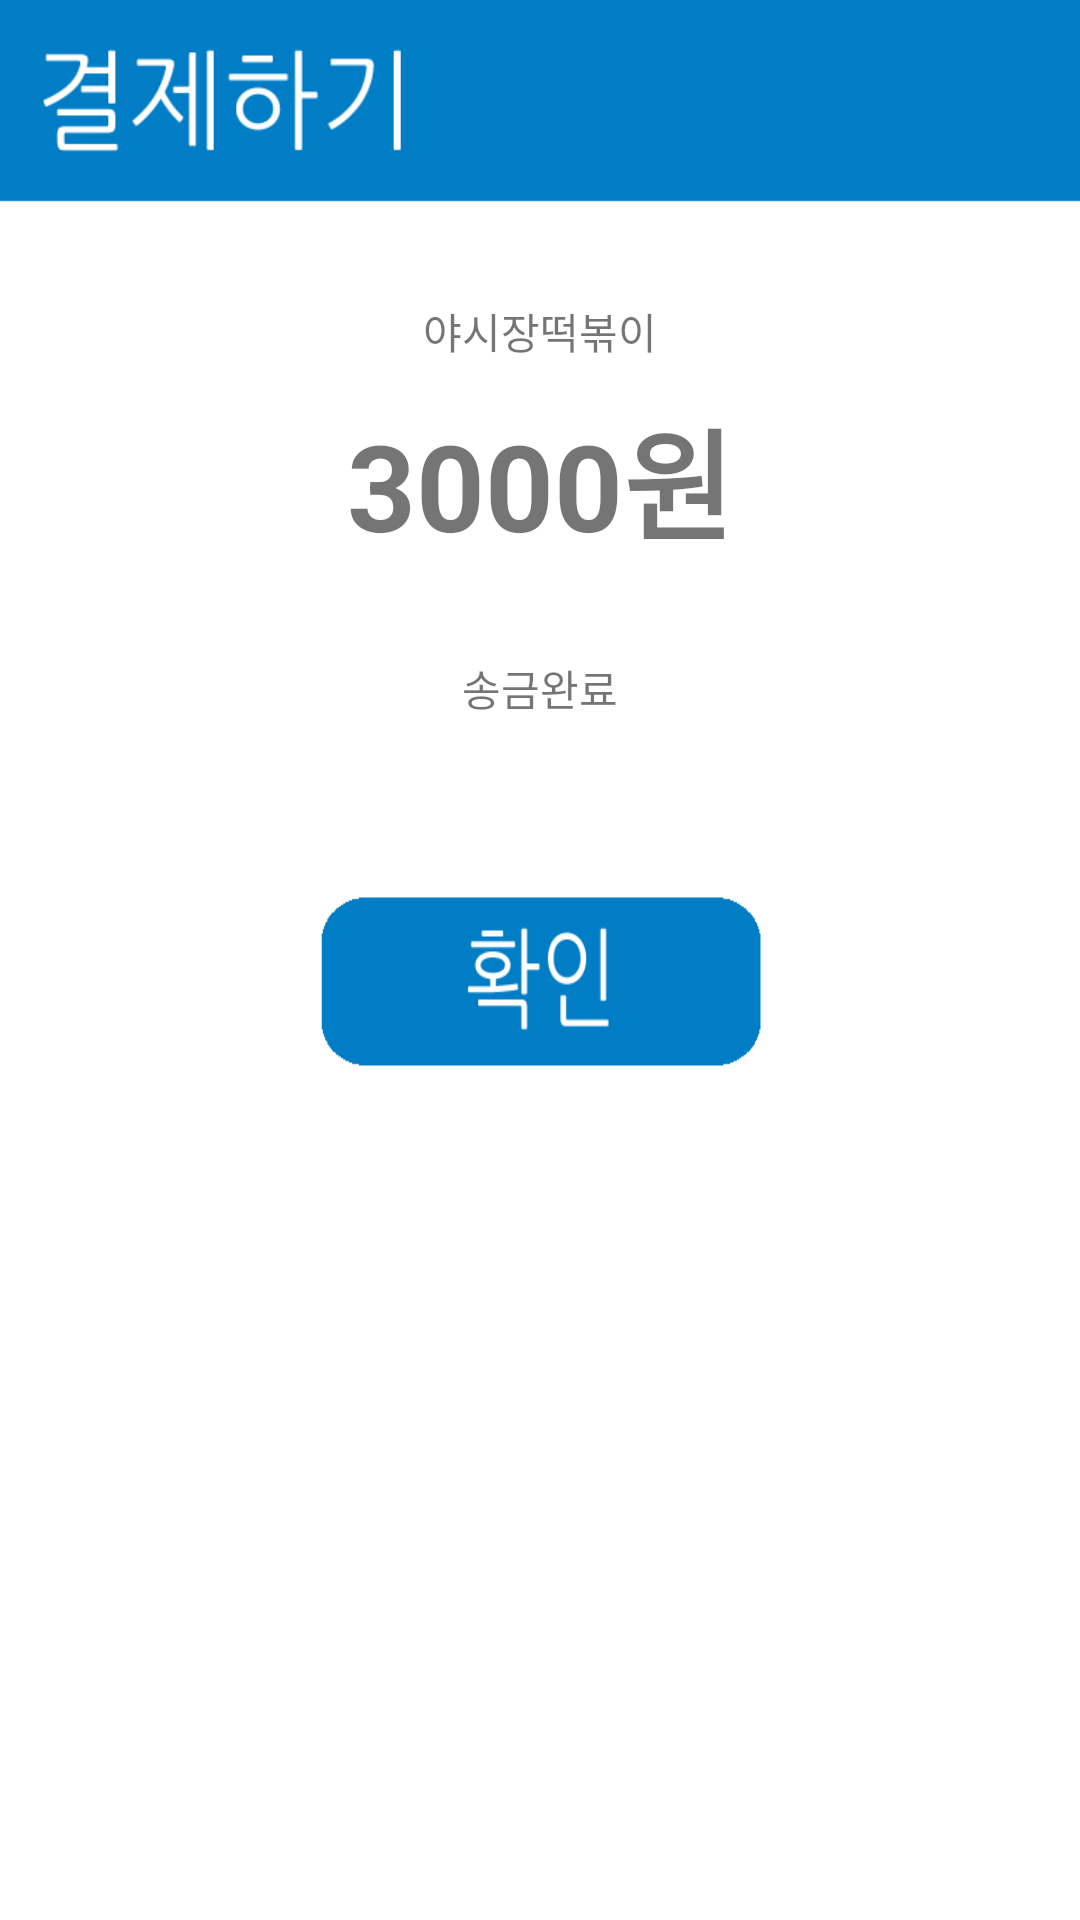

Reconstruct the res/layout file that produces this screen, plus the resources it refers to.
<!-- AndroidManifest.xml: application theme AppTheme -->
<!-- res/layout/transaction_result.xml -->
<?xml version="1.0" encoding="utf-8"?>
<LinearLayout xmlns:android="http://schemas.android.com/apk/res/android"
    android:layout_width="match_parent"
    android:layout_height="match_parent"
    android:background="@drawable/paybackground"
    android:orientation="vertical"
    android:paddingLeft="10dp"
    android:paddingTop="100dp"
    android:paddingRight="10dp">

    <LinearLayout
        android:layout_width="match_parent"
        android:layout_height="wrap_content"
        android:orientation="vertical">

        <TextView
            android:id="@+id/result_merchantTxt"
            android:layout_width="match_parent"
            android:layout_height="wrap_content"
            android:gravity="center"
            android:text="야시장떡볶이" />

        <TextView
            android:id="@+id/result_priceTxt"
            android:layout_width="match_parent"
            android:layout_height="wrap_content"
            android:layout_marginTop="10dp"
            android:gravity="center"
            android:text="3000원"
            android:textSize="40dp"
            android:textStyle="bold" />

        <TextView
            android:layout_width="match_parent"
            android:layout_height="wrap_content"
            android:layout_marginTop="30dp"
            android:gravity="center"
            android:text="송금완료" />
    </LinearLayout>

    <LinearLayout
        android:layout_width="match_parent"
        android:layout_height="wrap_content"
        android:layout_marginTop="50dp"
        android:gravity="center">

        <Button
            android:id="@+id/result_okBtn"
            android:layout_width="150dp"
            android:layout_height="75dp"
            android:background="@drawable/okicon" />
    </LinearLayout>

</LinearLayout>
<!-- resources referenced by this layout -->
<resources>
  <!-- drawable okicon: png bitmap (drawable-v24, 5637 bytes) -->
  <!-- drawable paybackground: png bitmap (drawable-v24, 11798 bytes) -->
  <style name="AppTheme" parent="Theme.AppCompat.Light.NoActionBar">
          
          <item name="colorPrimary">@color/colorPrimary</item>
          <item name="colorPrimaryDark">@color/colorPrimaryDark</item>
          <item name="colorAccent">@color/colorAccent</item>
      </style>
  <!-- not gathered from this repository: default colours our renderer supplied (Android Studio template values) -->
  <color name="colorPrimary">#FF6200EE</color>
  <color name="colorPrimaryDark">#FF3700B3</color>
  <color name="colorAccent">#FF03DAC5</color>
</resources>
